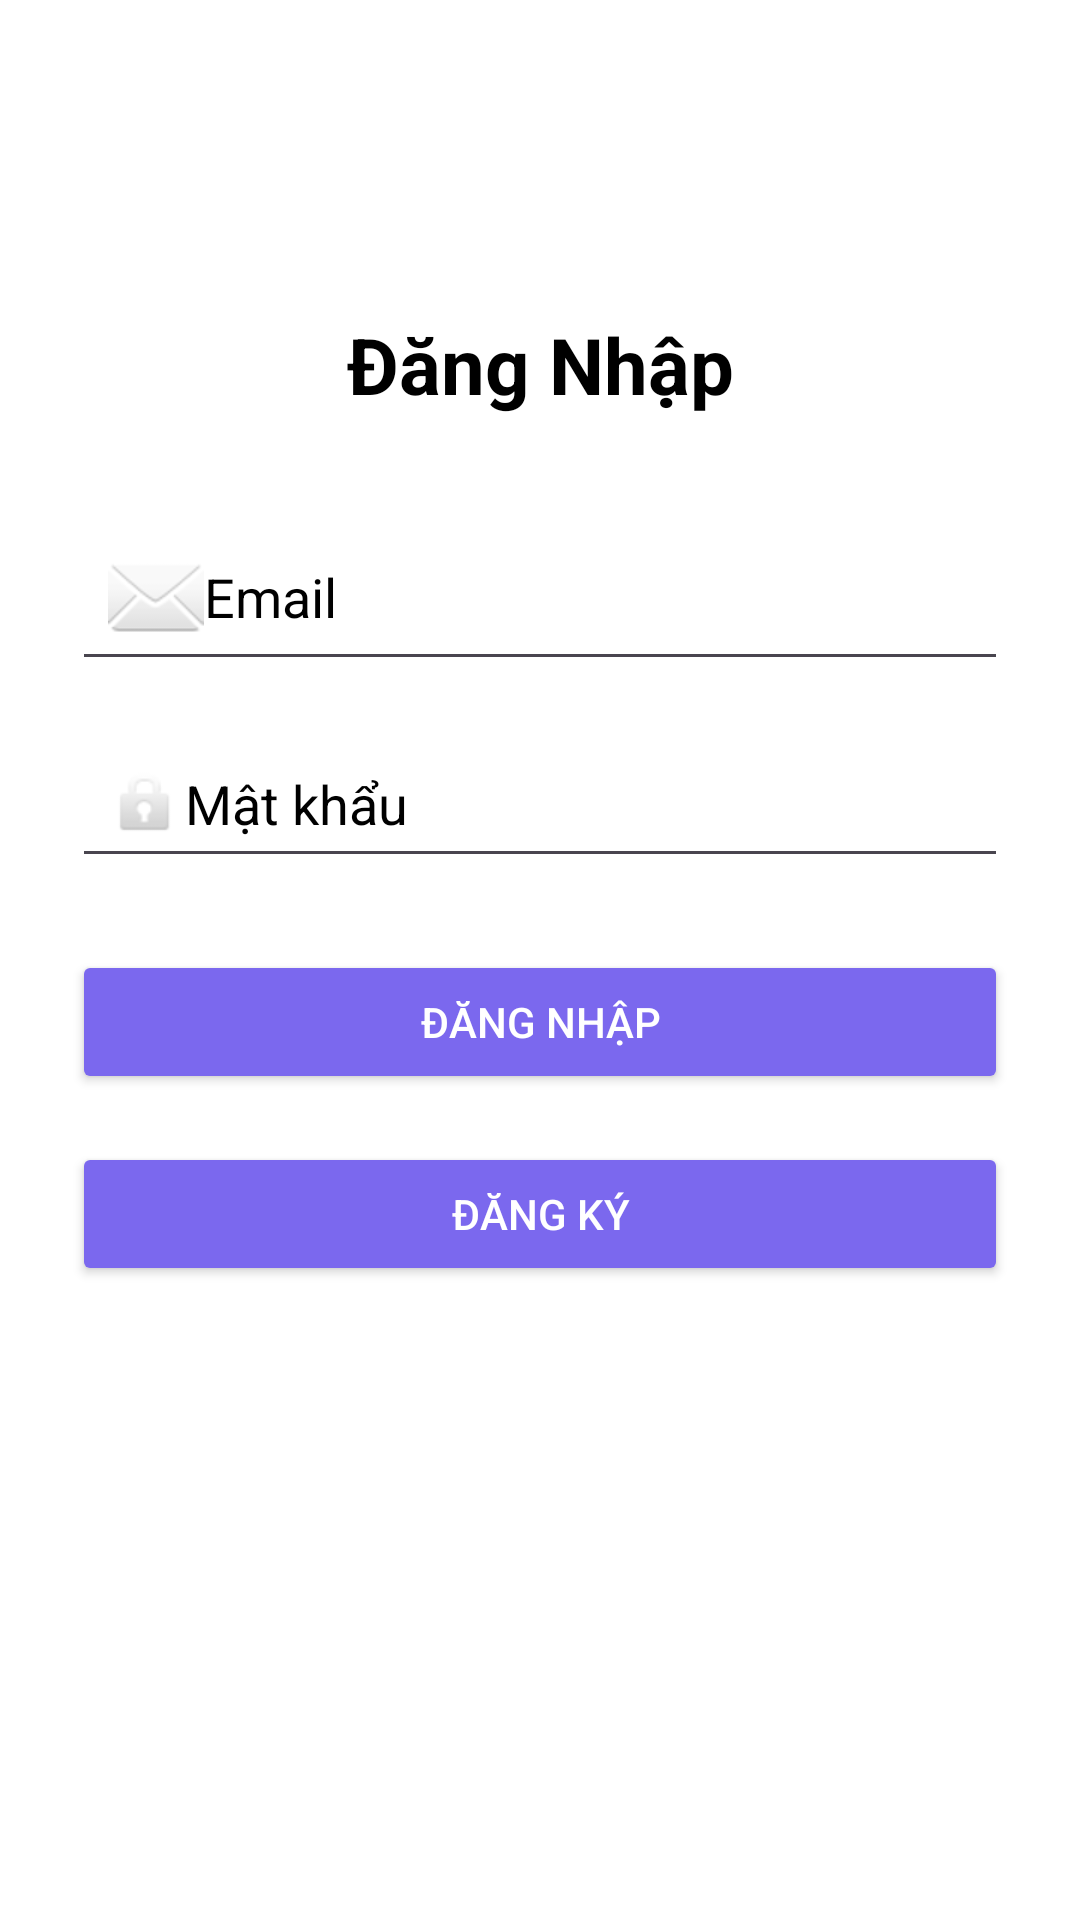

Produce the Android XML layout that renders to this screen, including the resource entries it uses.
<!-- AndroidManifest.xml: application theme Theme.PRM392 -->
<!-- res/layout/activity_main.xml -->
<?xml version="1.0" encoding="utf-8"?>
<androidx.constraintlayout.widget.ConstraintLayout xmlns:android="http://schemas.android.com/apk/res/android"
    xmlns:app="http://schemas.android.com/apk/res-auto"
    xmlns:tools="http://schemas.android.com/tools"
    android:layout_width="match_parent"
    android:layout_height="match_parent"
    android:padding="24dp"
    android:background="?attr/colorSurface"
    tools:context=".activities.MainActivity">

    
    <TextView
        android:id="@+id/tvTitle"
        android:layout_width="wrap_content"
        android:layout_height="wrap_content"
        android:text="Đăng Nhập"
        android:textSize="26sp"
        android:textStyle="bold"
        android:textColor="?attr/colorOnSurface"
        app:layout_constraintTop_toTopOf="parent"
        app:layout_constraintStart_toStartOf="parent"
        app:layout_constraintEnd_toEndOf="parent"
        android:layout_marginTop="80dp" />

    
    <EditText
        android:id="@+id/edtEmail"
        android:layout_width="0dp"
        android:layout_height="wrap_content"
        android:hint="Email"
        android:inputType="textEmailAddress"
        android:drawableStart="@android:drawable/ic_dialog_email"
        android:padding="12dp"
        android:textColor="?attr/colorOnSurface"
        android:textColorHint="?attr/colorOnSurface"
        app:layout_constraintTop_toBottomOf="@id/tvTitle"
        app:layout_constraintStart_toStartOf="parent"
        app:layout_constraintEnd_toEndOf="parent"
        android:layout_marginTop="32dp" />

    
    <EditText
        android:id="@+id/edtPassword"
        android:layout_width="0dp"
        android:layout_height="wrap_content"
        android:hint="Mật khẩu"
        android:inputType="textPassword"
        android:drawableStart="@android:drawable/ic_lock_idle_lock"
        android:padding="12dp"
        android:textColor="?attr/colorOnSurface"
        android:textColorHint="?attr/colorOnSurface"
        app:layout_constraintTop_toBottomOf="@id/edtEmail"
        app:layout_constraintStart_toStartOf="parent"
        app:layout_constraintEnd_toEndOf="parent"
        android:layout_marginTop="16dp" />

    
    <Button
        android:id="@+id/btnLogin"
        android:layout_width="0dp"
        android:layout_height="wrap_content"
        android:text="Đăng nhập"
        android:backgroundTint="?attr/colorPrimary"
        android:textColor="?attr/colorOnPrimary"
        app:layout_constraintTop_toBottomOf="@id/edtPassword"
        app:layout_constraintStart_toStartOf="parent"
        app:layout_constraintEnd_toEndOf="parent"
        android:layout_marginTop="24dp" />

    
    <Button
        android:id="@+id/btnRegister"
        android:layout_width="0dp"
        android:layout_height="wrap_content"
        android:text="Đăng ký"
        android:backgroundTint="?attr/colorPrimaryVariant"
        android:textColor="?attr/colorOnPrimary"
        app:layout_constraintTop_toBottomOf="@id/btnLogin"
        app:layout_constraintStart_toStartOf="parent"
        app:layout_constraintEnd_toEndOf="parent"
        android:layout_marginTop="16dp" />

</androidx.constraintlayout.widget.ConstraintLayout>
<!-- resources referenced by this layout -->
<resources>
  <style name="Theme.PRM392" parent="Base.Theme.PRM392" />
  <style name="Base.Theme.PRM392" parent="Theme.Material3.DayNight.NoActionBar">
  
          
          <item name="colorPrimary">@color/md_theme_light_primary</item>
          <item name="colorOnPrimary">@color/md_theme_light_onPrimary</item>
          <item name="colorSecondary">@color/md_theme_light_secondary</item>
          <item name="colorOnSecondary">@color/md_theme_light_onSecondary</item>
          <item name="colorSurface">@color/md_theme_light_surface</item>
          <item name="colorOnSurface">@color/md_theme_light_onSurface</item>
          <item name="android:windowBackground">@color/md_theme_light_background</item>
  
          
          <item name="android:statusBarColor">?attr/colorPrimary</item>
          <item name="android:navigationBarColor">?attr/colorSurface</item>
  
          
          <item name="android:windowLightStatusBar">true</item>
      </style>
  <color name="md_theme_light_primary">#7B68EE</color>
  <color name="md_theme_light_onPrimary">#FFFFFF</color>
  <color name="md_theme_light_secondary">#BB86FC</color>
  <color name="md_theme_light_onSecondary">#000000</color>
  <color name="md_theme_light_surface">#FFFFFF</color>
  <color name="md_theme_light_onSurface">#000000</color>
  <color name="md_theme_light_background">#F9F5FF</color>
</resources>
